9-way image classification set "cropped_dataset" from GitHub (vkerem0/visionfortress); label vocabulary: demoman, engineer, heavy, medic, pyro, scout, sniper, soldier, spy.

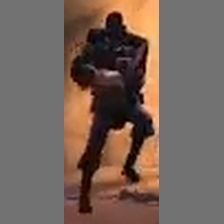
Label: demoman

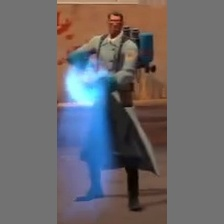
Label: medic

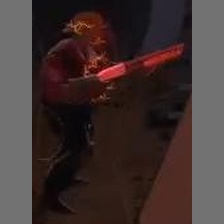
Label: engineer

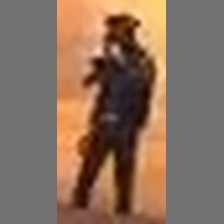
Label: sniper

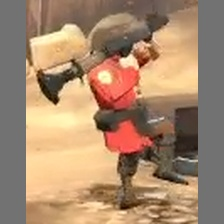
Label: soldier

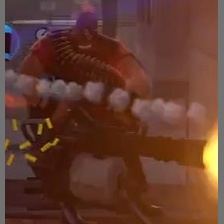
Label: heavy
